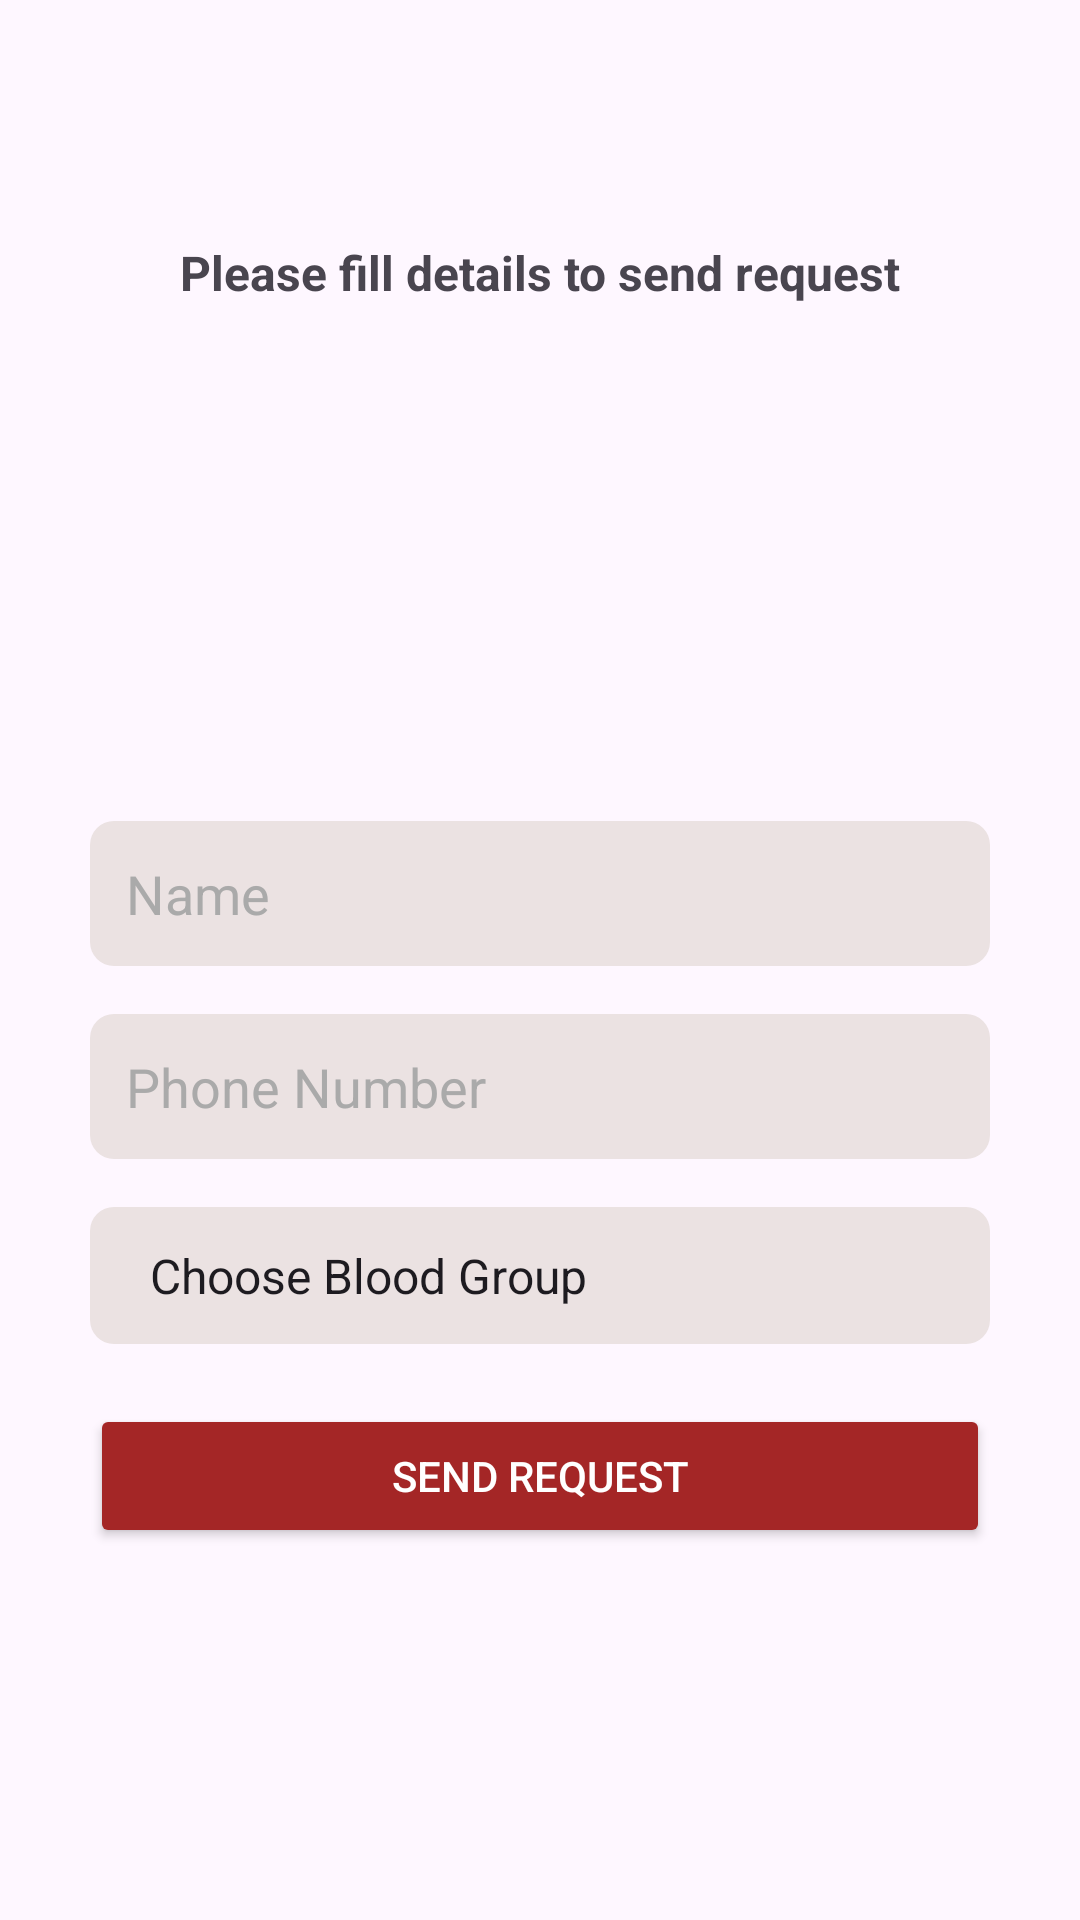

Produce the Android XML layout that renders to this screen, including the resource entries it uses.
<!-- AndroidManifest.xml: application theme Theme.Blooddonation2 -->
<!-- res/layout/activity_donatepage.xml -->
<?xml version="1.0" encoding="utf-8"?>
<androidx.constraintlayout.widget.ConstraintLayout
    xmlns:android="http://schemas.android.com/apk/res/android"
    xmlns:app="http://schemas.android.com/apk/res-auto"
    xmlns:tools="http://schemas.android.com/tools"
    android:id="@+id/main"
    android:layout_width="match_parent"
    android:layout_height="match_parent"
    tools:context=".donatepage"
    android:padding="20dp">
    <TextView
        android:paddingTop="60dp"
        android:id="@+id/textView6"
        android:layout_width="wrap_content"
        android:layout_height="wrap_content"
        android:text="Please fill details to send request"
        android:textSize="16sp"
        android:textStyle="bold"
        app:layout_constraintTop_toTopOf="parent"
        app:layout_constraintStart_toStartOf="parent"
        app:layout_constraintEnd_toEndOf="parent"
        app:layout_constraintHorizontal_bias="0.5" />
    <EditText
        android:id="@+id/editText"
        android:layout_width="300dp"
        android:layout_height="wrap_content"
        android:layout_marginTop="172dp"
        android:background="@drawable/edittext_background"
        android:hint="Name"
        android:padding="12dp"
        android:paddingTop="60dp"
        android:textColorHint="@android:color/darker_gray"
        app:layout_constraintEnd_toEndOf="parent"
        app:layout_constraintHorizontal_bias="0.492"
        app:layout_constraintStart_toStartOf="parent"
        app:layout_constraintTop_toBottomOf="@id/textView6" />
    <EditText
        android:id="@+id/editText2"
        android:layout_width="300dp"
        android:layout_height="wrap_content"
        android:layout_marginTop="16dp"
        android:background="@drawable/edittext_background"
        android:hint="Phone Number"
        android:inputType="phone"
        android:padding="12dp"
        android:textColorHint="@android:color/darker_gray"
        app:layout_constraintTop_toBottomOf="@id/editText"
        app:layout_constraintStart_toStartOf="parent"
        app:layout_constraintEnd_toEndOf="parent" />
    <Spinner
        android:id="@+id/spinner_blood_group"
        android:layout_width="300dp"
        android:layout_height="wrap_content"
        android:layout_marginTop="16dp"
        android:background="@drawable/edittext_background"
        android:entries="@array/blood_group_array"
        android:padding="12dp"
        app:layout_constraintTop_toBottomOf="@id/editText2"
        app:layout_constraintStart_toStartOf="parent"
        app:layout_constraintEnd_toEndOf="parent" />
    <Button
        android:id="@+id/btn_send_request"
        android:layout_width="300dp"
        android:layout_height="wrap_content"
        android:layout_marginTop="20dp"
        android:backgroundTint="#A42626"
        android:text="Send Request"
        android:textColor="@android:color/white"
        app:layout_constraintTop_toBottomOf="@id/spinner_blood_group"
        app:layout_constraintStart_toStartOf="parent"
        app:layout_constraintEnd_toEndOf="parent" />

</androidx.constraintlayout.widget.ConstraintLayout>
<!-- resources referenced by this layout -->
<resources>
  <string-array name="blood_group_array">
          <item>Choose Blood Group</item>
          <item>A+</item>
          <item>A-</item>
          <item>B+</item>
          <item>B-</item>
          <item>O+</item>
          <item>O-</item>
          <item>AB+</item>
          <item>AB-</item>
      </string-array>
  <!-- drawable edittext_background (drawable) -->
  <?xml version="1.0" encoding="utf-8"?>
  <shape xmlns:android="http://schemas.android.com/apk/res/android">
      <solid android:color="#EBE2E2" />
      <corners android:radius="8dp" />
  </shape>
  <style name="Theme.Blooddonation2" parent="Base.Theme.Blooddonation2" />
  <style name="Base.Theme.Blooddonation2" parent="Theme.Material3.DayNight.NoActionBar">
          
          
      </style>
</resources>
